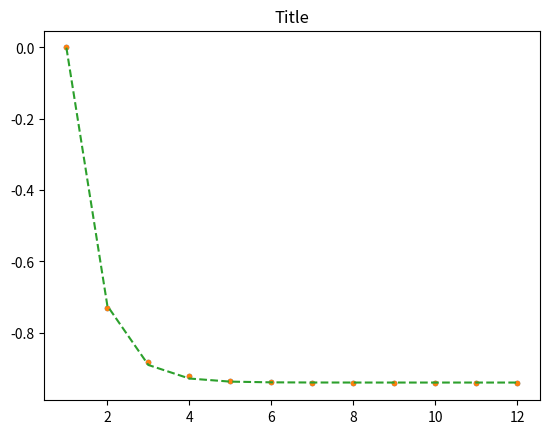

Write Python code to recreate this figure.
# -*- coding: utf-8 -*-
#Made 210929 for in Spyder fitting

"Single Exponential fitting that returns TAU and R2"

import numpy as np
import scipy.optimize
import matplotlib.pyplot as plt

xs = np.arange(12) + 1 # 12 data points, Evenly spaced out
ys = np.array([0,-0.729378909,-0.882950644,-0.922148569,-0.934474881,-0.93882252,-0.940872608,-0.941838795,-0.942224169,-0.942402192,-0.942266627,-0.94244689])

plt.plot(xs, ys, '.')
plt.title("Original Data")

def monoExp(x, m, t, b):
    return m * np.exp(-t * x) + b

# perform the fit
p0 = (2000, .1, 50) # start with values near those we expect
params, cv = scipy.optimize.curve_fit(monoExp, xs, ys, p0, maxfev=5000)
m, t, b = params
sampleRate = 20_000 # Hz
tauSec = (1 / t) / sampleRate #Attention, this will give you Tau, and not the Inv Tau

# fit parameters
squaredDiffs = np.square(ys - monoExp(xs, m, t, b))
squaredDiffsFromMean = np.square(ys - np.mean(ys))
rSquared = 1 - np.sum(squaredDiffs) / np.sum(squaredDiffsFromMean)

# plot the results
plt.plot(xs, ys, '.', label="data")
plt.plot(xs, monoExp(xs, m, t, b), '--', label="fitted")
plt.title("Title")

# inspect the parameters
#print(f"Y = {m} * e^(-{t} * x) + {b}")
#print(f"Tau = {tauSec * 1e6} µs")
print(rSquared)
print(t)
print(m)
